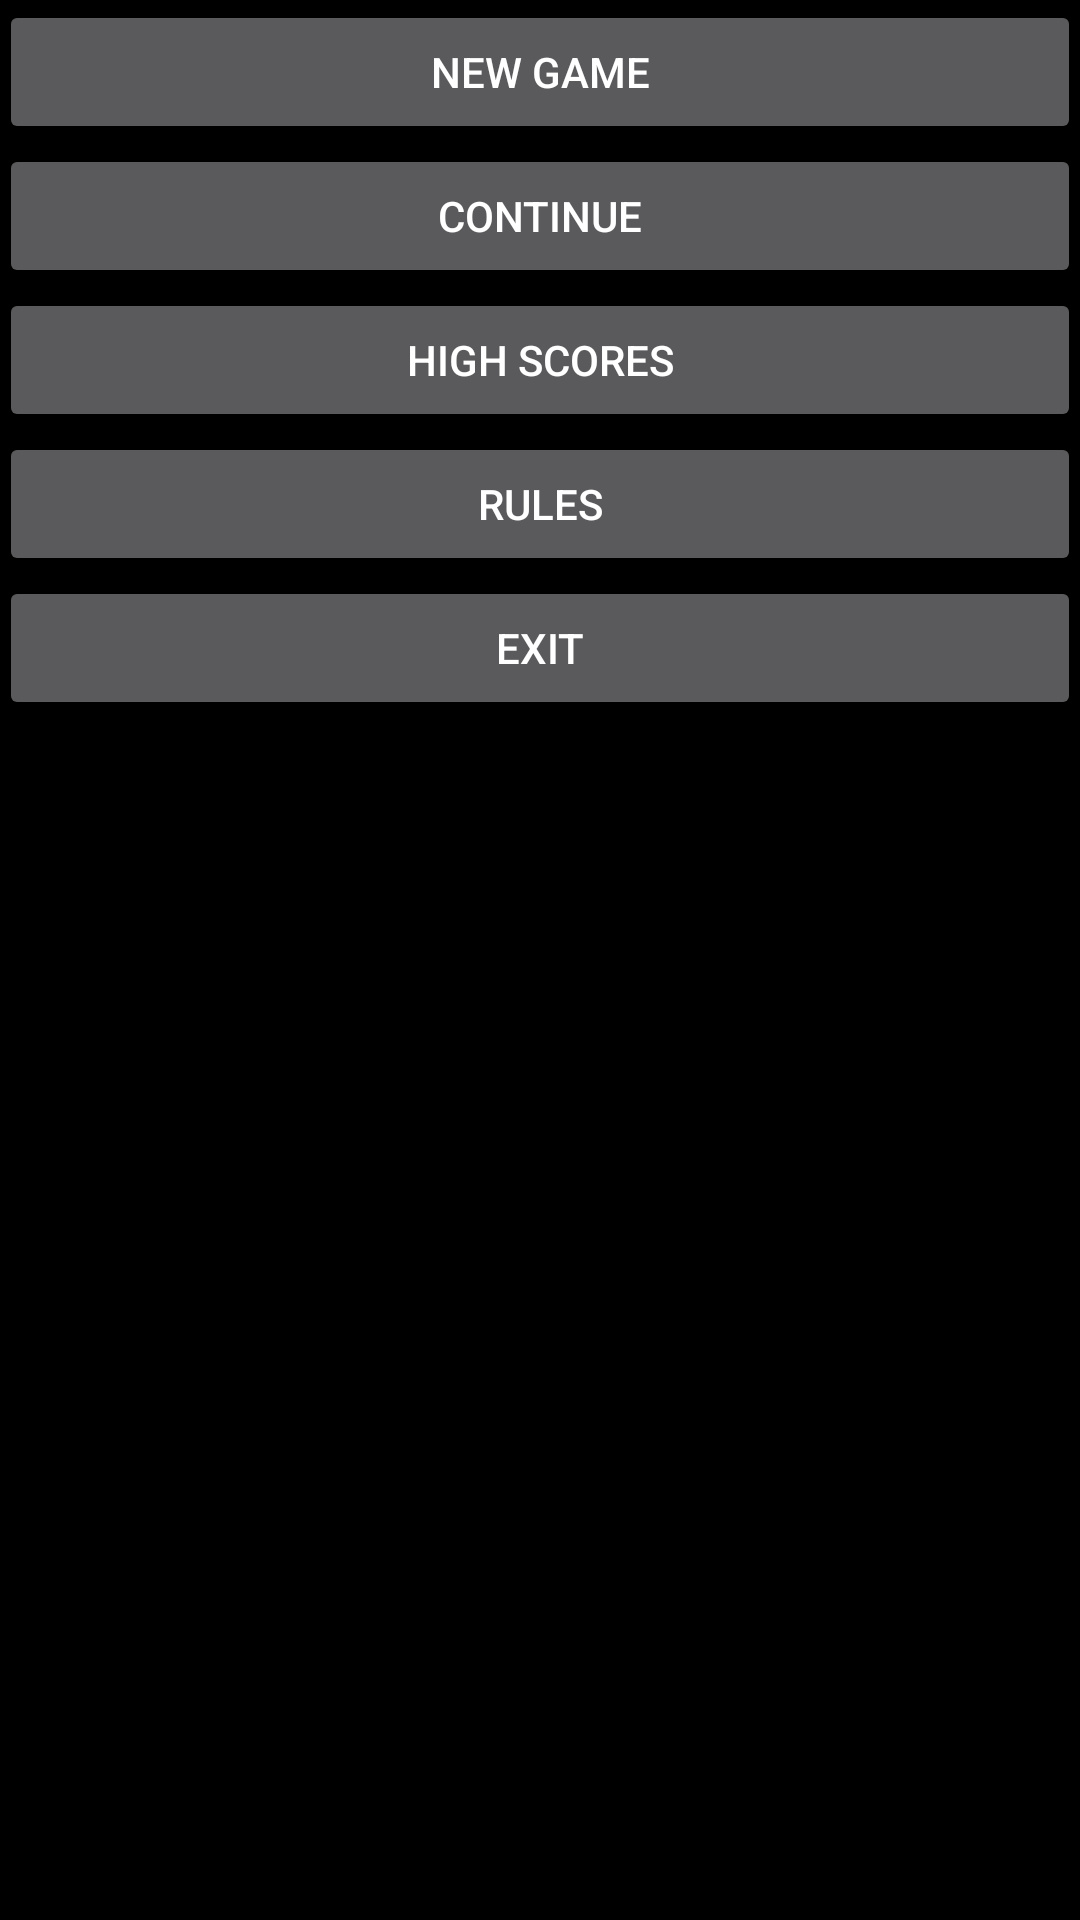

Reconstruct the res/layout file that produces this screen, plus the resources it refers to.
<!-- AndroidManifest.xml: application theme AppTheme -->
<!-- res/layout/activity_saper_skiv2.xml -->
<LinearLayout xmlns:android="http://schemas.android.com/apk/res/android"
    xmlns:tools="http://schemas.android.com/tools"
    android:layout_width="match_parent"
    android:layout_height="match_parent"
    android:paddingLeft="@dimen/activity_horizontal_margin"
    android:paddingRight="@dimen/activity_horizontal_margin"
    android:paddingTop="@dimen/activity_vertical_margin"
    android:paddingBottom="@dimen/activity_vertical_margin"
    tools:context=".SaperSkiv2"
    android:theme="@android:style/Theme.Material"
    android:background="@android:color/background_dark">

    <LinearLayout
        android:orientation="vertical"
        android:layout_width="match_parent"
        android:layout_height="match_parent"
        android:theme="@android:style/Theme.Material"
        >

        <Button android:id="@+id/new_game_button"
            android:layout_width="match_parent"
            android:layout_height="wrap_content"
            android:text="@string/new_game" />
        <Button android:id="@+id/continue_game_button"
            android:layout_width="match_parent"
            android:layout_height="wrap_content"
            android:text="@string/continue_game" />
        <Button android:id="@+id/high_scores_button"
            android:layout_width="match_parent"
            android:layout_height="wrap_content"
            android:text="@string/high_scores" />
        <Button android:id="@+id/rules_button"
            android:layout_width="match_parent"
            android:layout_height="wrap_content"
            android:text="@string/rules" />
        <Button android:id="@+id/exit_button"
            android:layout_width="match_parent"
            android:layout_height="wrap_content"
            android:text="@string/exit" />

    </LinearLayout>
</LinearLayout>
<!-- resources referenced by this layout -->
<resources>
  <string name="continue_game">Continue</string>
  <string name="exit">Exit</string>
  <string name="high_scores">High Scores</string>
  <string name="new_game">New Game</string>
  <string name="rules">Rules</string>
  <style name="AppTheme" parent="Theme.AppCompat.Light.DarkActionBar">
          
      </style>
</resources>
